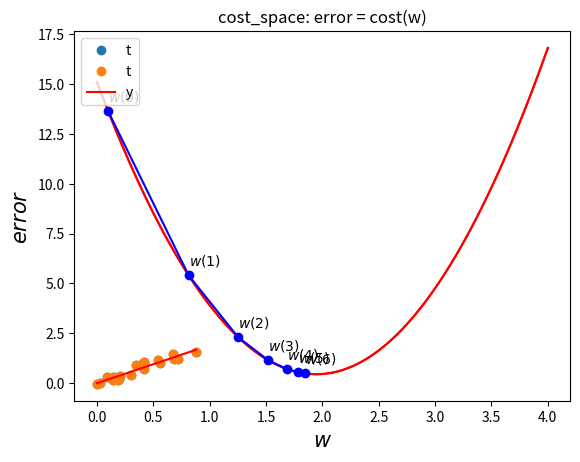

Here is the Python script that generated this plot:
#!/usr/bin/env python
# -*- coding: utf8 -*-
"""
    @author [email redacted]
    @date   2016/09/12  
    @note 梯度下降训练线性模型
"""

import numpy as np
import matplotlib.pyplot as plt

#%matplotlib inline

def collect_train_data_1x1y():
    """
    data: y = x * 2 + noise
    """
    def f(x): return x * 2
    np.random.seed(seed=1)
    x = np.random.uniform(0, 1, 20)
    noise_variance = 0.2  
    noise = np.random.randn(x.shape[0]) * noise_variance
    y = f(x) + noise
    return x, y


def predict(x, w): 
    """
    predict. linear model 
    """
    return x * w


def cost(y, t): 
    """
    cost. error
    """
    return ((y - t) ** 2).sum() 


def cost_deriv(y, t):
    """
    gradient. dcost / dy
    """
    return 2 * (y - t)

def get_params_grad(w, x, t):
    """
    gradient. dcost / dw = dcost / dy * dy / dw
    """
    return x.T.dot(cost_deriv(predict(x, w), t))


def grad_desc_train(x, t, init_w, iterations=8, learning_rate=0.05):
    """
    train. use gradient descent
    """
    w = init_w
    w_costs = [(w, cost(predict(x, w), t))]
    for i in range(iterations):
        delt_w = learning_rate * get_params_grad(w, x, t)
        w = w - delt_w
        w_costs.append((w, cost(predict(x, w), t)))  
        if len(w_costs) > 3:
            if w_costs[-1][1] >= w_costs[-2][1] >= w_costs[-3][1]:
                break
    return (w, w_costs)


def show_train_data_1x1y(x, y, predict=None, w=None):
    """
    show data and predict function. 
    one input one output.
    """
    plt.plot(x, y, 'o', label='t')
    if predict is not None:
        xs = np.linspace(np.min(x), np.max(x), num=100)
        ys = predict(xs, w)
        plt.plot(xs, ys, 'r-', label='y')
    plt.grid()
    plt.legend(loc=2)
    plt.xlabel('$x$', fontsize=15)
    plt.ylabel('$t$', fontsize=15)
    plt.title('train data: t = f(x)')
     
    
def show_cost_space_1x1y(x, y, w_cost=None):
    """
    show cost function.
    cost = func(w)
    """
    ws = np.linspace(0, 4, num=100)
    cost_ws = np.vectorize(lambda w: cost(predict(x, w) , y))(ws)
    plt.plot(ws, cost_ws, 'r-')
    if w_cost is not None:
        for i in range(0, len(w_cost)-2):
            w1, c1 = w_cost[i]
            w2, c2 = w_cost[i + 1]
            plt.plot(w1, c1, 'bo')
            plt.plot([w1, w2], [c1, c2], 'b-')
            plt.text(w1, c1 + 0.5, '$w({})$'.format(i))
    plt.title('cost_space: error = cost(w)')
    plt.xlabel('$w$', fontsize=15)
    plt.ylabel('$error$', fontsize=15)
    plt.grid()
 
def test():
    x, t = collect_train_data_1x1y()
    
    show_train_data_1x1y(x, t, predict=None, w=None)
    plt.show() 
    show_cost_space_1x1y(x, t, w_cost=None)
    plt.show()
    
    
    w, w_cost = grad_desc_train(x, t, 0.1)    
    
    show_train_data_1x1y(x, t, predict, w)
    plt.show()
    show_cost_space_1x1y(x, t, w_cost)
    plt.show()

if __name__ == "__main__":
    test()
